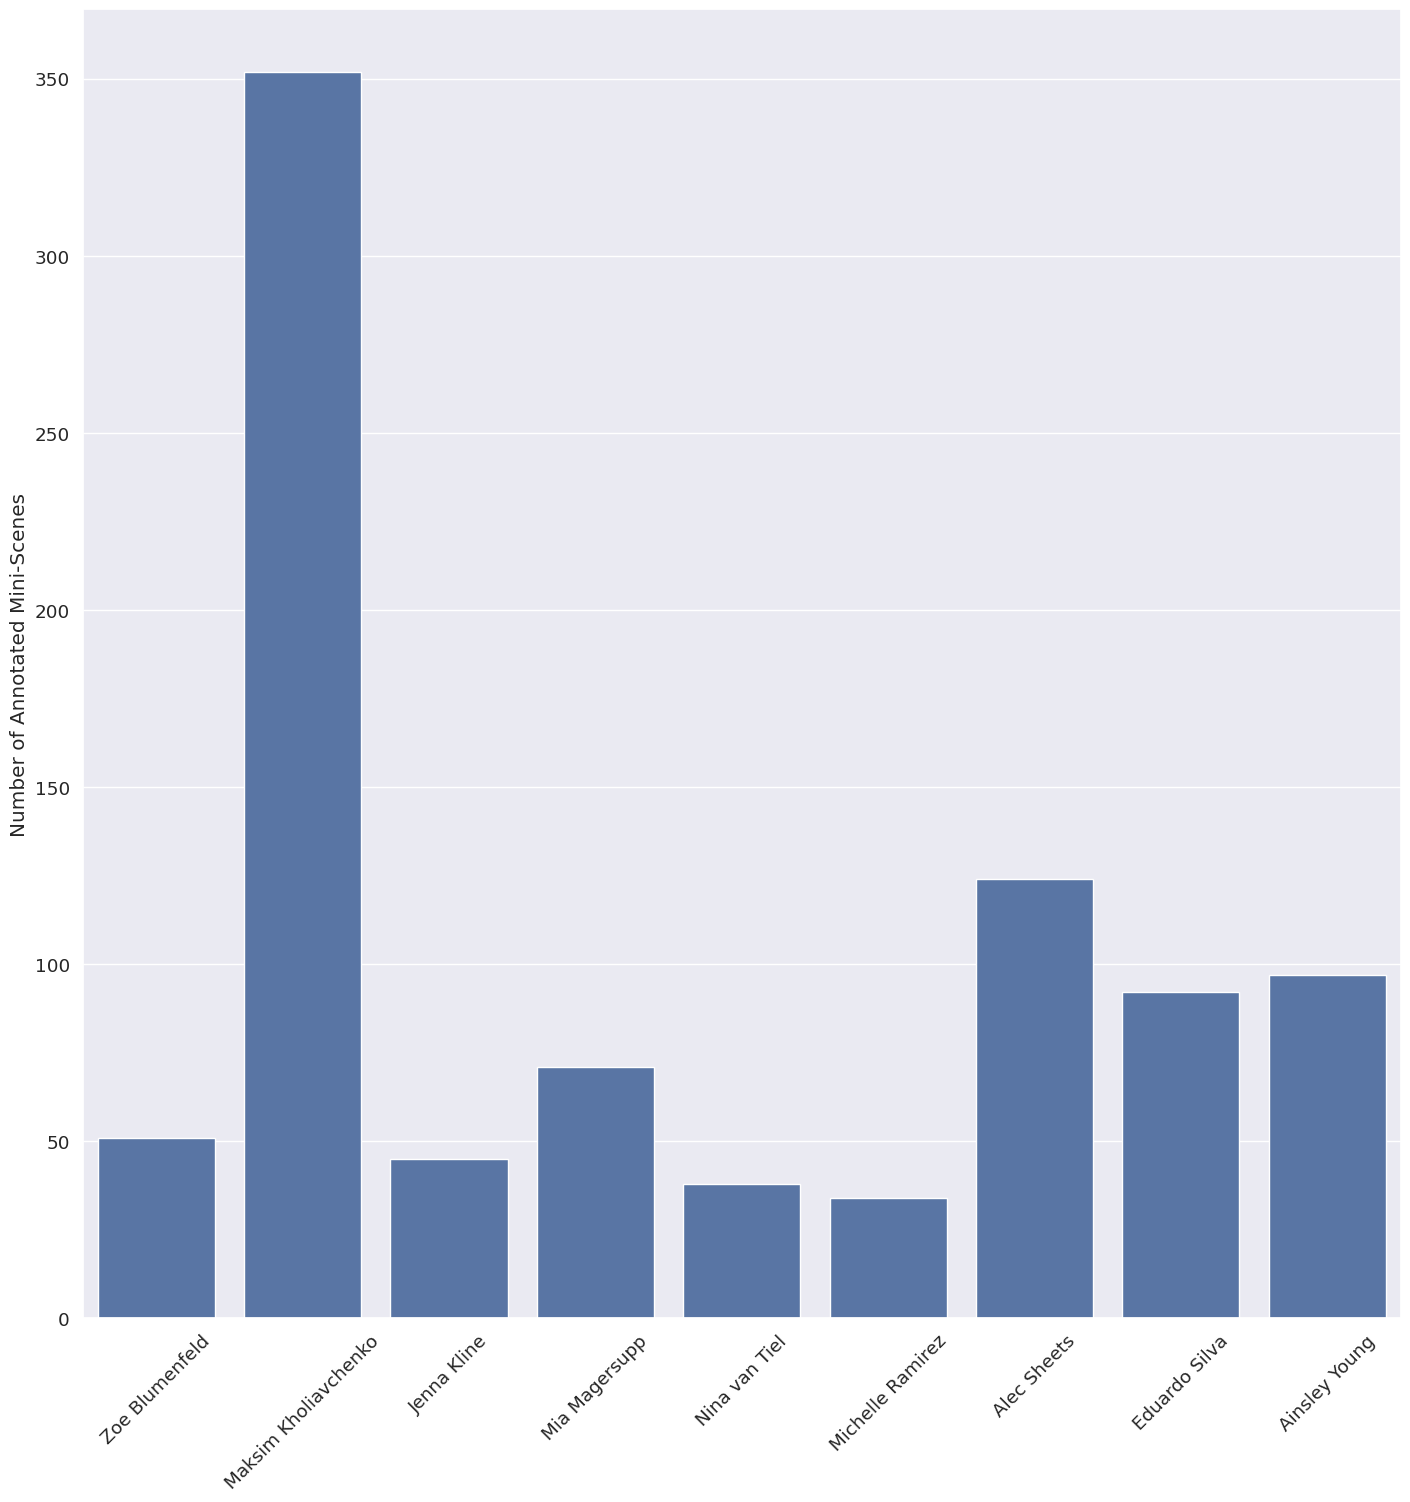

This chart was generated by the following Python code: (Note: this script raises an exception after producing the figure.)
import matplotlib.pyplot as plt
import seaborn as sns

if __name__ == "__main__":
    data = {"blumenfeld.17": 51,
            "dawson-wabuyele.1": 0,
            "kholim": 352,
            "kline.377": 45,
            "magersupp.2": 71,
            "ninavt": 38,
            "perera.62": 0,
            "rameshbabu.3": 0,
            "ramirez.528": 34,
            "sheets.256": 124,
            "silva.287": 92,
            "sowbaranika": 0,
            "stevens.994": 0,
            "thompson.4509": 0,
            "young.3105": 97}

    nickname2name = {"blumenfeld.17": "Zoe Blumenfeld",
                     "dawson-wabuyele.1": "Kit Dawson-Wabuyele",
                     "kholim": "Maksim Kholiavchenko",
                     "kline.377": "Jenna Kline",
                     "magersupp.2": "Mia Magersupp",
                     "ninavt": "Nina van Tiel",
                     "perera.62": "Rumali Perera",
                     "rameshbabu.3": "Reshma Ramesh Babu",
                     "ramirez.528": "Michelle Ramirez",
                     "sheets.256": "Alec Sheets",
                     "silva.287": "Eduardo Silva",
                     "sowbaranika": "Sowbaranika Balasubramaniam",
                     "stevens.994": "Sam Stevens",
                     "thompson.4509": "Matthew Thompson",
                     "young.3105": "Ainsley Young"}

    for key in list(data.keys()):
        if data[key] == 0:
            del data[key]

    sns.set(font_scale=1.2)
    plt.figure(figsize=(17, 17))
    barplot = sns.barplot(x=[nickname2name[key] for key in data.keys()], y=[float(data[key]) for key in data.keys()])
    barplot.set(ylabel="Number of Annotated Mini-Scenes")

    for item in barplot.get_xticklabels():
        item.set_rotation(45)

    plt.savefig("../leaderboard.png")
    plt.close()
    plt.figure(figsize=(17, 17))
